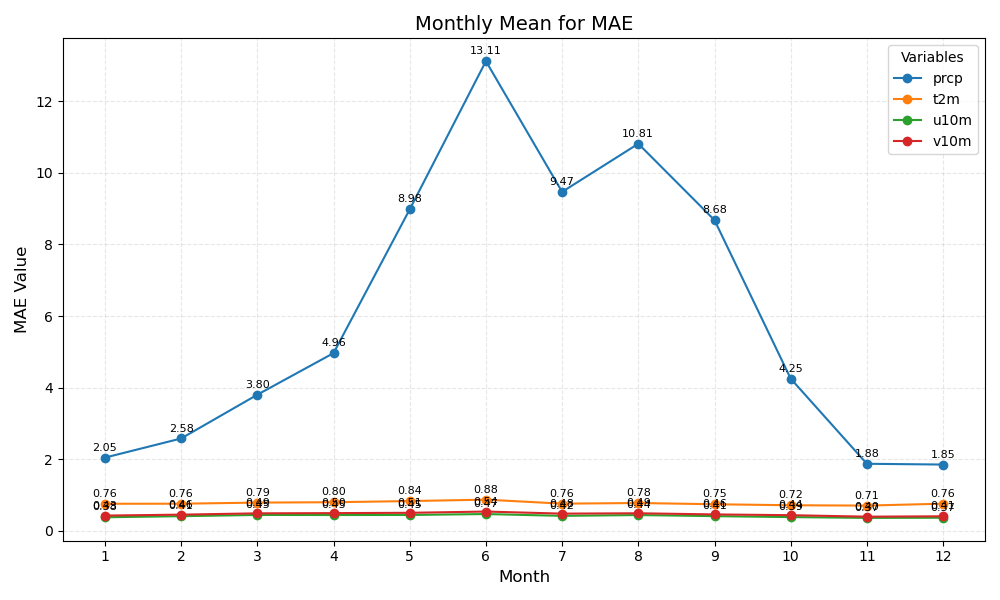

The file beside this chart, header and first rows:
month	prcp	t2m	u10m	v10m
1	2.05	0.76	0.38	0.43
2	2.58	0.76	0.41	0.46
3	3.80	0.79	0.45	0.49
4	4.96	0.80	0.45	0.50
5	8.98	0.84	0.45	0.51
6	13.11	0.88	0.47	0.54
7	9.47	0.76	0.42	0.48
8	10.81	0.78	0.44	0.49
9	8.68	0.75	0.41	0.46
10	4.25	0.72	0.39	0.44
11	1.88	0.71	0.37	0.40
12	1.85	0.76	0.37	0.41
